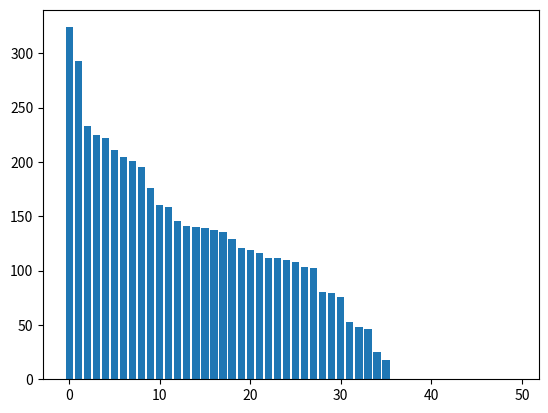

Reproduce this figure in Python.
#select random people to give a doller for 10000 times


import random
import matplotlib.pyplot as plt

random.seed()                                          #faster processing program
people = []                                            #define a array
for i in range(0, 50):
    people.append(100)

for beshkan in range(0, 10000):
    for person1 in range(0,50):
        person2 = random.randrange(0, 50)
        while people[person2] == 0:                    #if the second person hasn't doller, finishe program
            person2 = random.randrange(0, 50)
        if people[person1] != 0:                       #while the first person has doller
            people[person1] = people[person1] -1
            people[person2] = people[person2] +1

plt.bar(range(0,50), sorted(people,reverse=True))
#use sorted function to sort datas and use reverse to sorted left side

plt.show()

print(people)
#after 10000times, people have doller =====> print(people)
